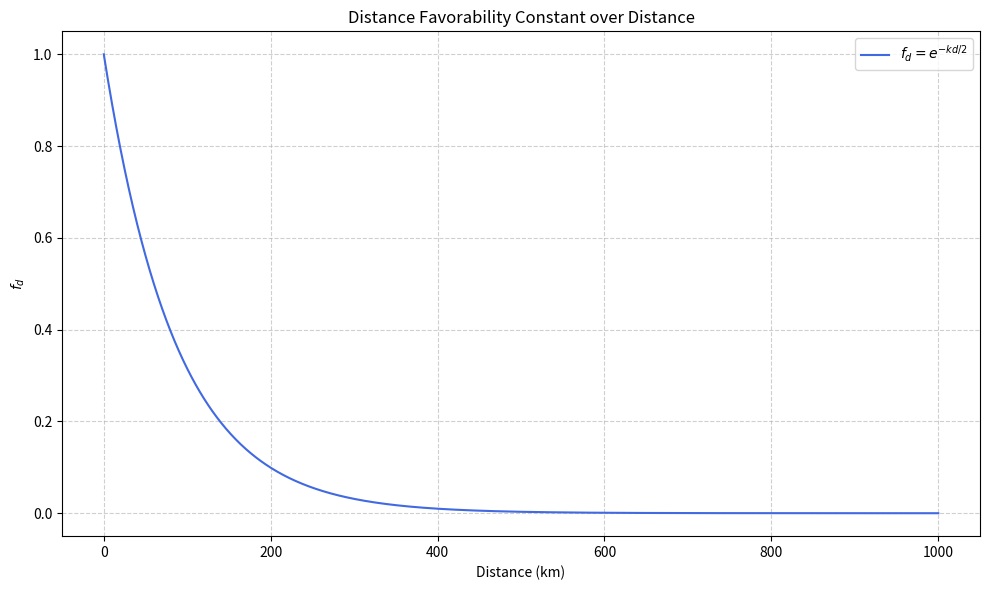

Write Python code to recreate this figure.
import numpy as np
import matplotlib.pyplot as plt

tau = 30  # radius of moscow MKAD
k = np.log(2) / tau  # decay rate
d = np.linspace(0, 1000, 1000)  # distance from 0 to 1000 km

# Decay function
f_d = np.exp((-k * d) / 2)


plt.figure(figsize=(10, 6))
plt.plot(d, f_d, label=r"$f_d = e^{-kd/2}$", color="royalblue")
plt.title("Distance Favorability Constant over Distance", fontsize=12)
plt.xlabel("Distance (km)", fontsize=10)
plt.ylabel(r"$f_d$", fontsize=10)
plt.grid(True, linestyle="--", alpha=0.6)
plt.legend()
plt.tight_layout()
plt.show()
